Photos from the image-classification dataset "data" in the GitHub repository gokul028h/sugarcane_disease. Its 6 classes are: bacterial blights, healthy, mosaic, red rot, rust, yellow.

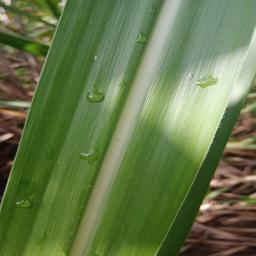
Label: healthy

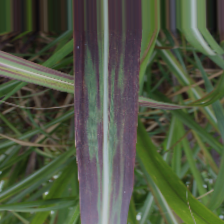
Label: bacterial blights

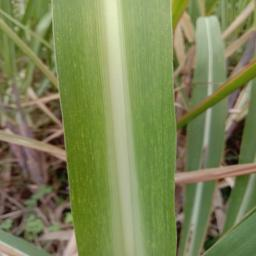
Label: mosaic

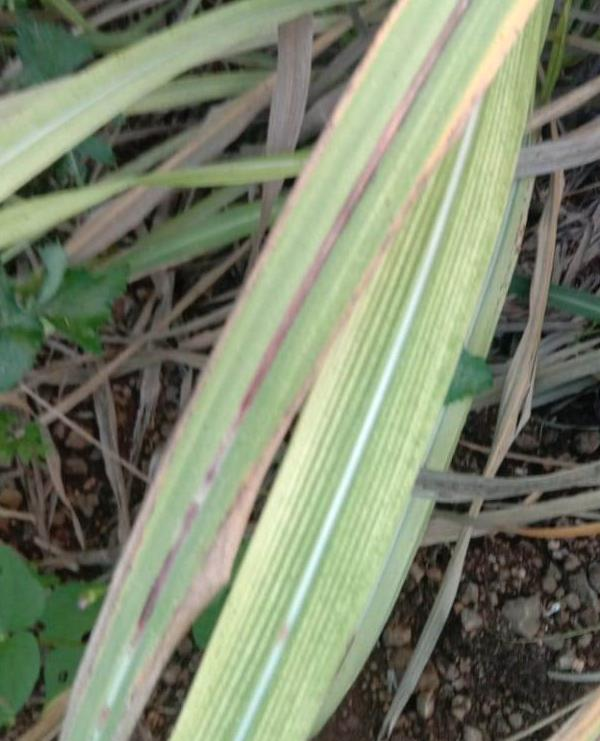
Label: red rot

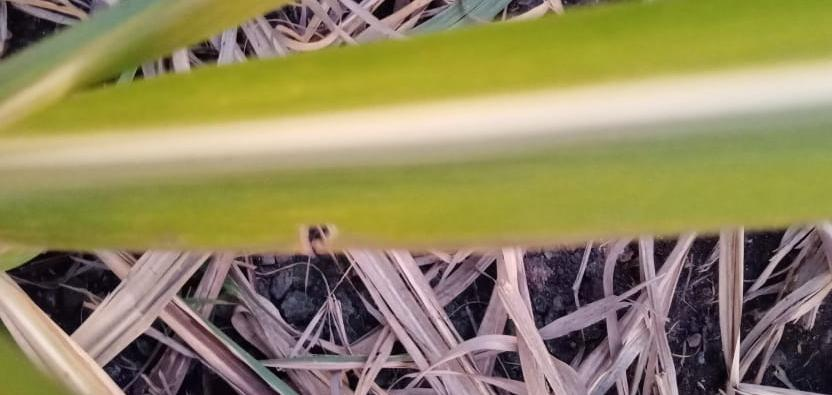
Label: yellow

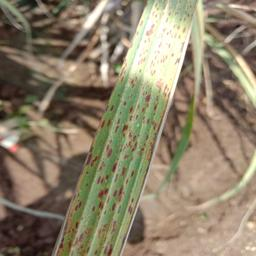
Label: rust
